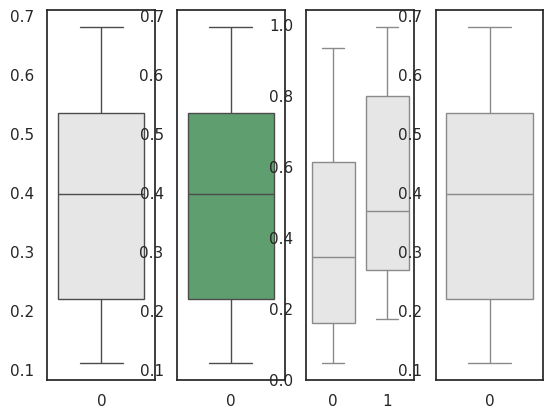

Recreate this plot in Python.
import numpy as np
import seaborn as sns
import matplotlib as mpl
mpl.rcParams.update({'font.size': 20})
import matplotlib.patches as mpatches
import matplotlib.pyplot as plt
import matplotlib.image as mpimg

sns.set(style='white')

data1 = np.random.rand(10, 1)
data2 = np.random.rand(10, 2)

f, ax = plt.subplots(1, 4)

g='0.9'
sns.boxplot(data=data1, color=g, ax=ax[0])
sns.boxplot(data=data1, color='g', ax=ax[1])
sns.boxplot(data=data2, palette=(g, g), ax=ax[2])
sns.boxplot(data=data1, palette=(g, 'g'), ax=ax[3])

plt.show()
